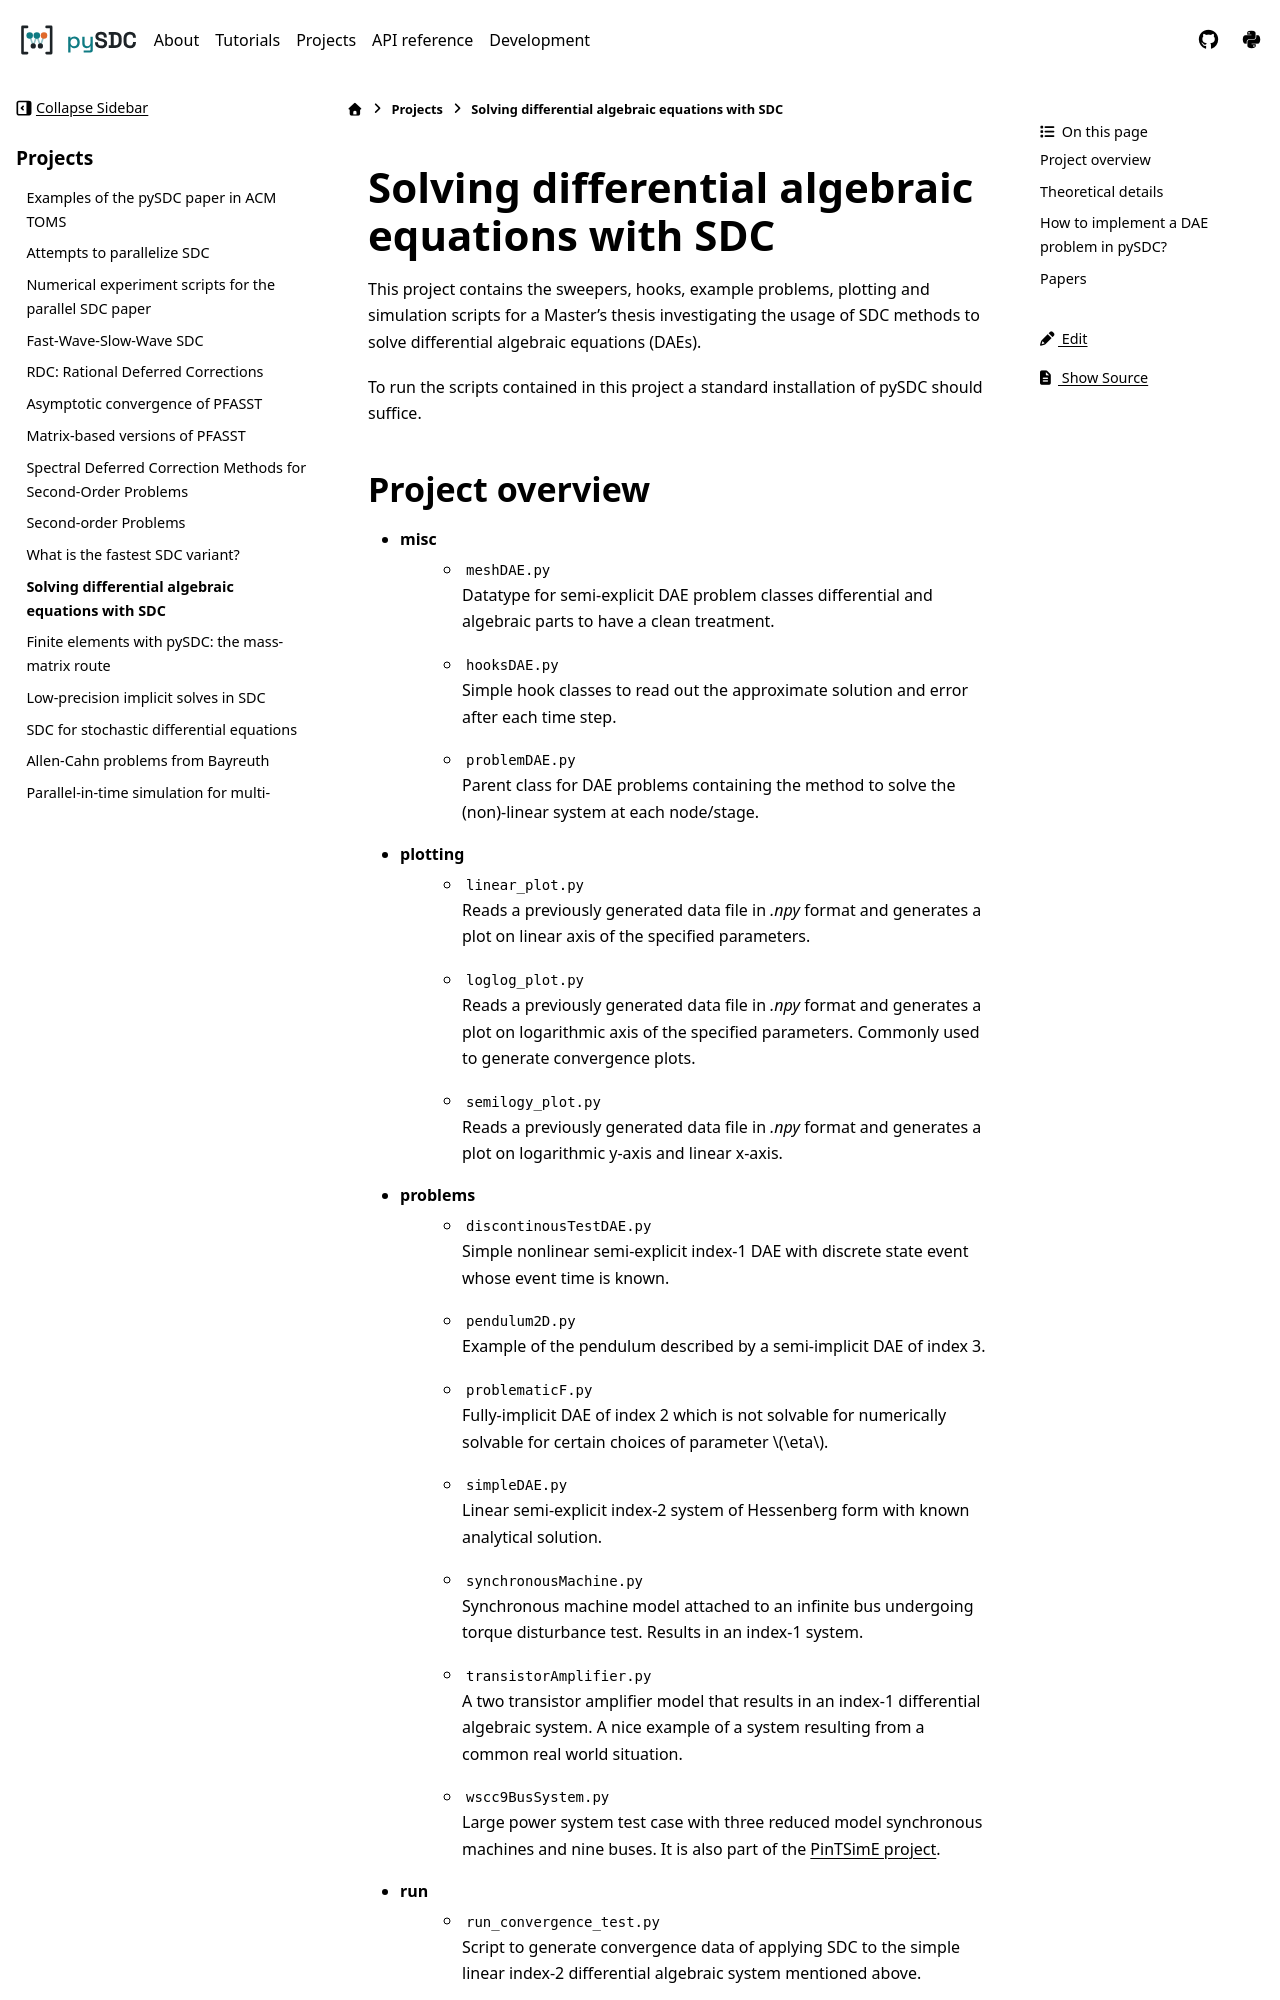

repository: Parallel-in-Time/pySDC · page: projects/DAE.html · generator: sphinx

Solving differential algebraic equations with SDC
==================================================

This project contains the sweepers, hooks, example problems, plotting and simulation scripts for a Master's thesis investigating the usage of SDC methods to solve differential algebraic equations (DAEs). 

To run the scripts contained in this project a standard installation of pySDC should suffice.
